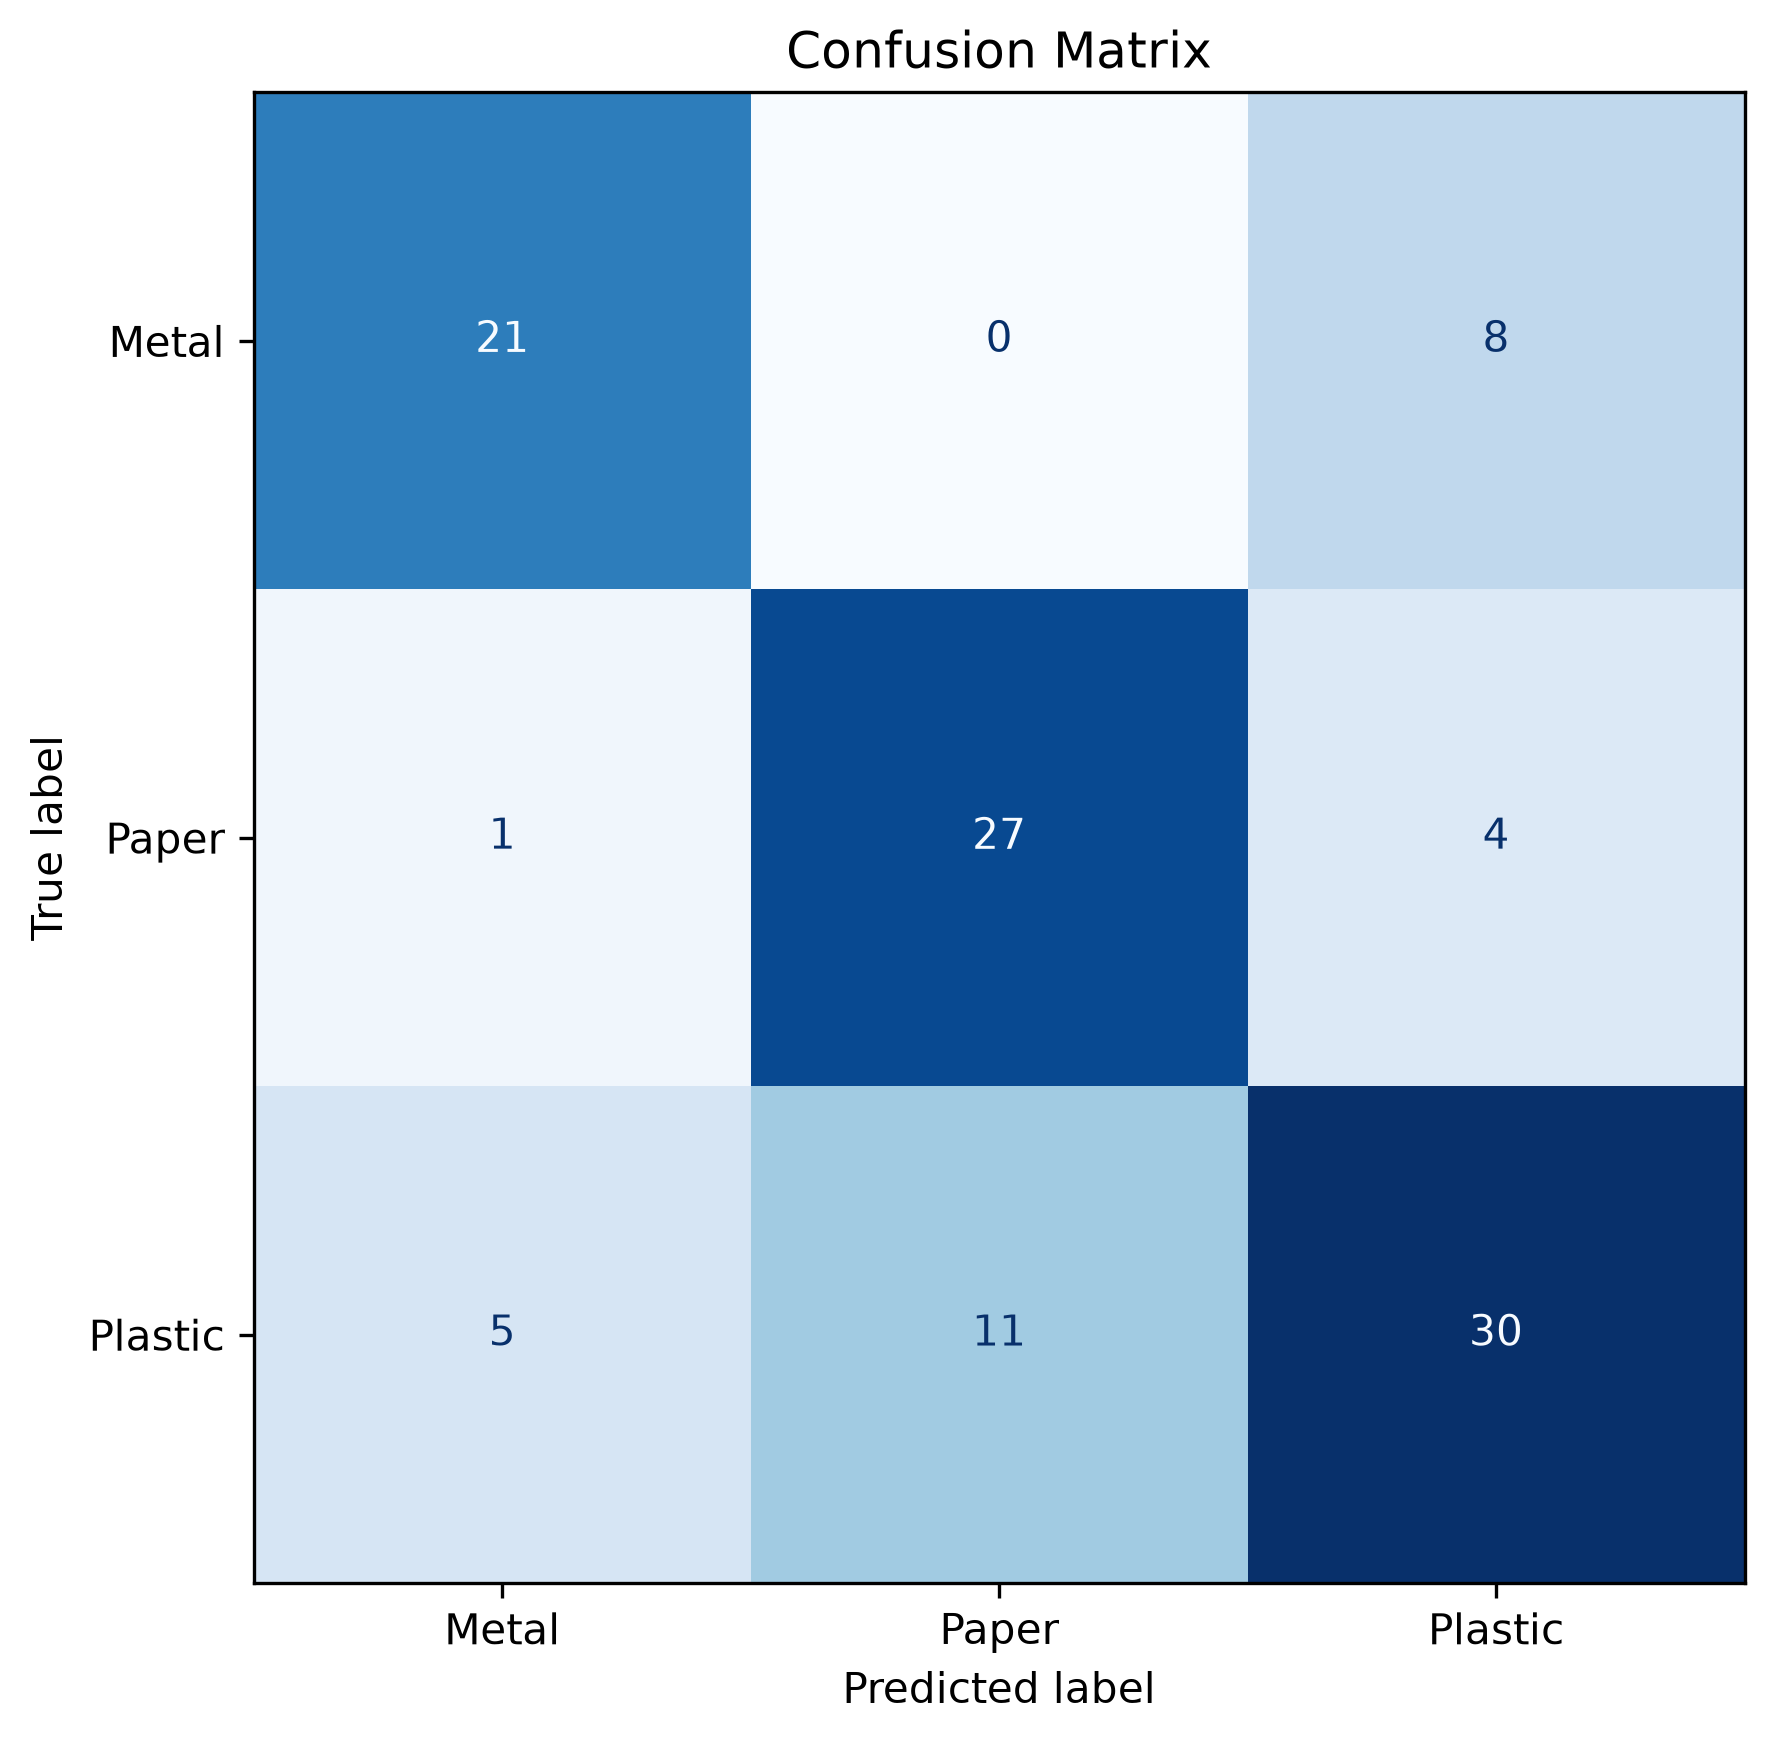

Source data for this figure (header and first rows):
, Metal, Paper, Plastic
Metal, 21, 0, 8
Paper, 1, 27, 4
Plastic, 5, 11, 30
